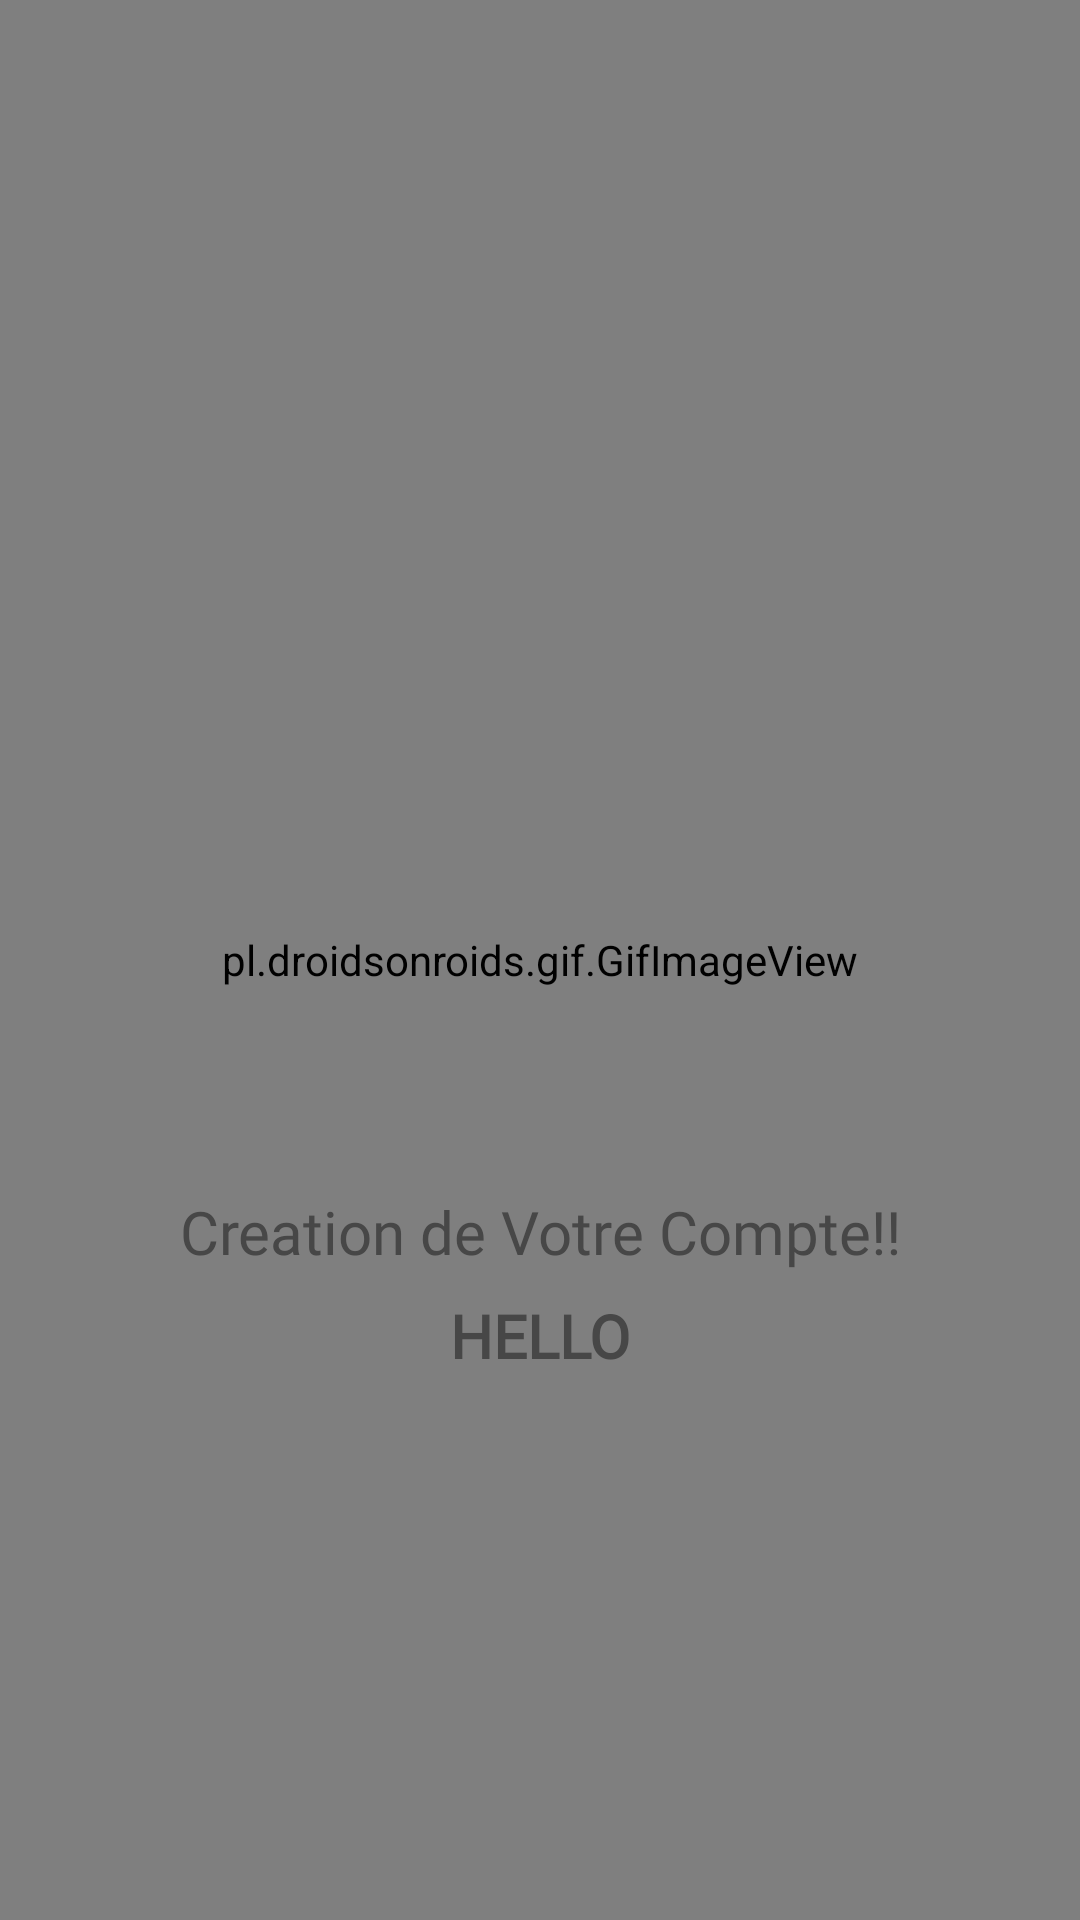

Produce the Android XML layout that renders to this screen, including the resource entries it uses.
<!-- AndroidManifest.xml: application theme AppTheme -->
<!-- res/layout/activity_main_welcome_sign.xml -->
<?xml version="1.0" encoding="utf-8"?>
<androidx.constraintlayout.widget.ConstraintLayout xmlns:android="http://schemas.android.com/apk/res/android"
    xmlns:app="http://schemas.android.com/apk/res-auto"
    xmlns:tools="http://schemas.android.com/tools"
    android:layout_width="match_parent"
    android:layout_height="match_parent"
    tools:context=".MainWelcomeSign">

    <pl.droidsonroids.gif.GifImageView
        android:layout_width="match_parent"
        android:layout_height="match_parent"
        android:src="@drawable/wait"/>


    <TextView

        android:layout_width="match_parent"
        android:layout_height="wrap_content"

        android:layout_marginTop="45dp"
        android:fontFamily="@font/sfpro"
        android:text="Creation de Votre Compte!!"
        android:textAlignment="center"
        android:textColor="@color/black_2"
        android:textSize="20sp"

        app:layout_constraintBottom_toBottomOf="parent"
        app:layout_constraintTop_toTopOf="parent"

        app:layout_constraintVertical_bias="0.62"
        tools:layout_editor_absoluteX="0dp" />

    <TextView
        android:id="@+id/hello_user"
        android:layout_width="match_parent"
        android:layout_height="wrap_content"

        android:layout_marginTop="45dp"
        android:fontFamily="@font/sfpro"
        android:text="HELLO"
        android:textAlignment="center"
        android:textColor="@color/black_2"
        android:textSize="20sp"
        android:textStyle="bold"
        app:layout_constraintBottom_toBottomOf="parent"
        app:layout_constraintTop_toTopOf="parent"

        app:layout_constraintVertical_bias="0.681"
        tools:layout_editor_absoluteX="0dp" />

</androidx.constraintlayout.widget.ConstraintLayout>
<!-- resources referenced by this layout -->
<resources>
  <color name="black_2">#474747</color>
  <style name="AppTheme" parent="Theme.MaterialComponents.Light.NoActionBar">
          
  
          <item name="colorPrimary">#FF222222</item>
          <item name="colorPrimaryDark">@color/colorPrimaryDark</item>
          <item name="colorAccent">#FFFD8270</item>
             </style>
  <color name="colorPrimaryDark">#C977443D</color>
</resources>
